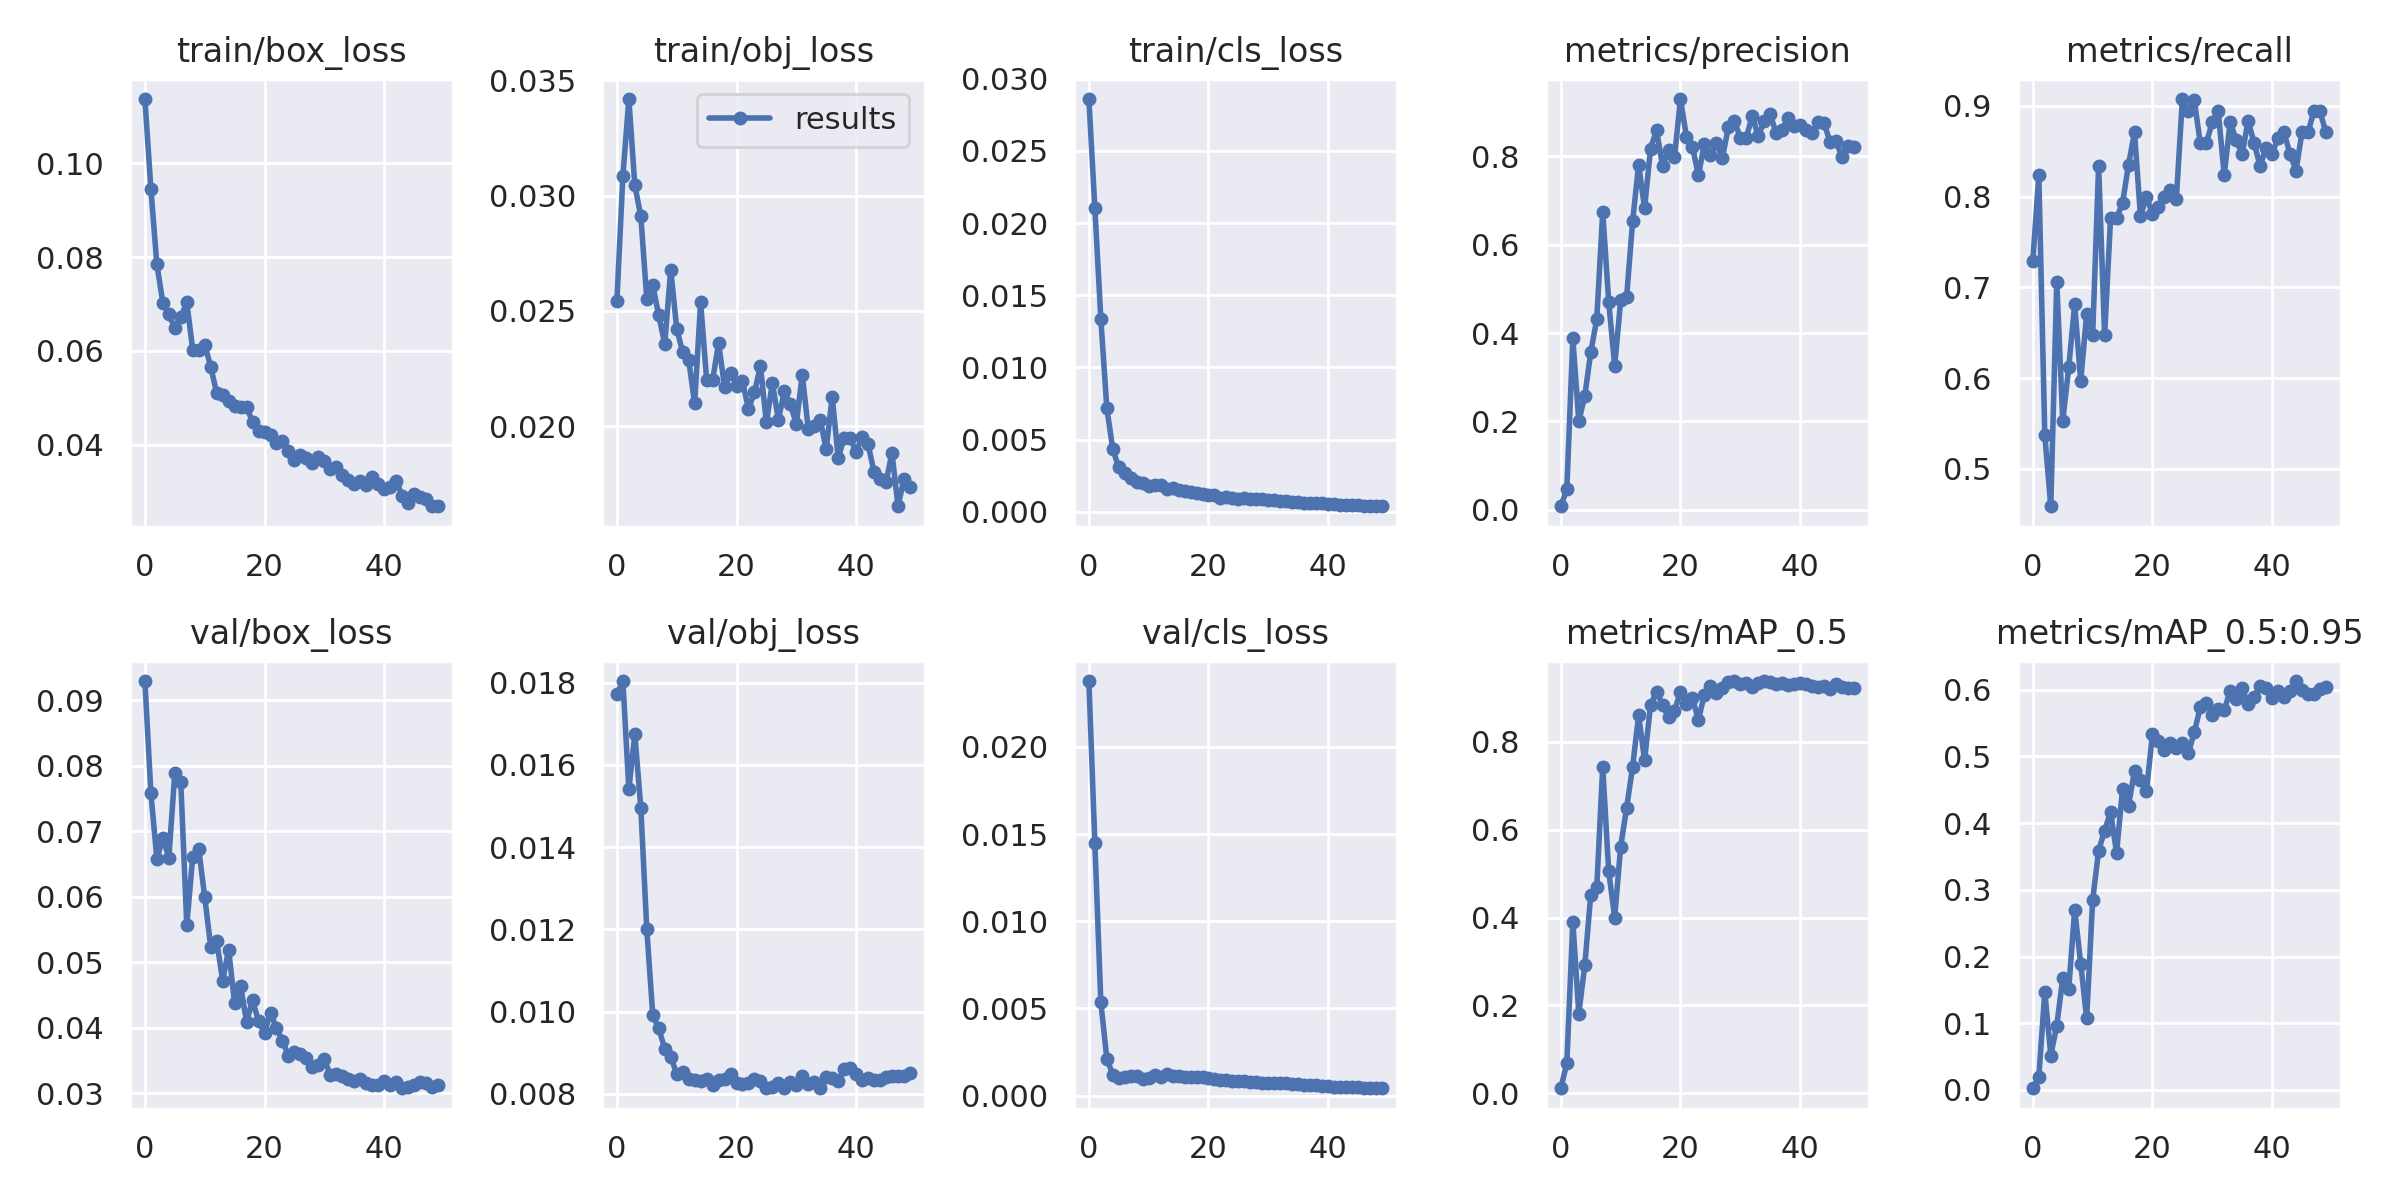

Source data for this figure (header and first rows):
epoch, train/box_loss, train/obj_loss, train/cls_loss, metrics/precision, metrics/recall, metrics/mAP_0.5, metrics/mAP_0.5:0.95, val/box_loss, val/obj_loss, val/cls_loss, x/lr0, x/lr1, x/lr2
0, 0.1137, 0.02544, 0.02859, 0.007855, 0.7294, 0.01105, 0.002614, 0.09293, 0.01772, 0.02378, 0.0901, 0.0011, 0.0011
1, 0.09451, 0.03084, 0.02104, 0.04704, 0.8235, 0.06879, 0.01954, 0.0758, 0.01804, 0.01449, 0.07925, 0.002254, 0.002254
2, 0.07842, 0.03419, 0.01335, 0.388, 0.537, 0.3907, 0.147, 0.06577, 0.0154, 0.005349, 0.06836, 0.003361, 0.003361
3, 0.07025, 0.03044, 0.007177, 0.2007, 0.4588, 0.1807, 0.0517, 0.06895, 0.01674, 0.002121, 0.05742, 0.004421, 0.004421
4, 0.06783, 0.02911, 0.004328, 0.2573, 0.7059, 0.2909, 0.09664, 0.06595, 0.01495, 0.001201, 0.04643, 0.005433, 0.005433
5, 0.06477, 0.02551, 0.003066, 0.3566, 0.5529, 0.4521, 0.1674, 0.07887, 0.012, 0.0009964, 0.0354, 0.006397, 0.006397
6, 0.06715, 0.02612, 0.002665, 0.4316, 0.6118, 0.4688, 0.1515, 0.07746, 0.009913, 0.001061, 0.02431, 0.007314, 0.007314
7, 0.07035, 0.02481, 0.002299, 0.6741, 0.6814, 0.7433, 0.2702, 0.05569, 0.009596, 0.001138, 0.01318, 0.008183, 0.008183
8, 0.06015, 0.02357, 0.002031, 0.4708, 0.5966, 0.5051, 0.1894, 0.06609, 0.009092, 0.001094, 0.008416, 0.008416, 0.008416
9, 0.06022, 0.02679, 0.002016, 0.3258, 0.6706, 0.3998, 0.1074, 0.06726, 0.008902, 0.0009598, 0.008416, 0.008416, 0.008416
10, 0.06126, 0.02424, 0.001813, 0.4738, 0.6471, 0.5616, 0.2844, 0.05991, 0.00849, 0.001022, 0.008218, 0.008218, 0.008218
11, 0.05665, 0.02321, 0.001828, 0.4825, 0.8338, 0.6502, 0.3588, 0.05239, 0.008532, 0.001205, 0.00802, 0.00802, 0.00802
12, 0.05097, 0.02288, 0.001819, 0.6526, 0.6471, 0.7434, 0.3887, 0.05324, 0.008367, 0.001092, 0.007822, 0.007822, 0.007822
13, 0.05055, 0.02099, 0.001577, 0.7815, 0.7765, 0.8604, 0.4166, 0.0472, 0.00835, 0.001231, 0.007624, 0.007624, 0.007624
14, 0.04935, 0.02539, 0.001663, 0.6832, 0.7765, 0.7588, 0.3553, 0.0519, 0.008306, 0.001116, 0.007426, 0.007426, 0.007426
15, 0.04815, 0.02203, 0.001498, 0.8179, 0.7926, 0.8846, 0.4512, 0.04372, 0.008356, 0.001122, 0.007228, 0.007228, 0.007228
16, 0.048, 0.022, 0.001423, 0.8593, 0.8353, 0.9144, 0.4261, 0.04638, 0.008207, 0.001074, 0.00703, 0.00703, 0.00703
17, 0.04792, 0.02359, 0.001354, 0.7789, 0.8706, 0.8848, 0.4784, 0.04088, 0.008347, 0.00107, 0.006832, 0.006832, 0.006832
18, 0.0449, 0.02173, 0.00126, 0.8151, 0.7781, 0.8559, 0.4646, 0.04425, 0.008363, 0.001057, 0.006634, 0.006634, 0.006634
19, 0.04293, 0.0223, 0.001245, 0.798, 0.8, 0.8714, 0.4482, 0.04095, 0.008485, 0.001063, 0.006436, 0.006436, 0.006436
20, 0.0427, 0.02173, 0.001182, 0.9299, 0.7808, 0.9143, 0.5332, 0.03923, 0.008266, 0.0009941, 0.006238, 0.006238, 0.006238
21, 0.04207, 0.02196, 0.001142, 0.8444, 0.7882, 0.8866, 0.5235, 0.04232, 0.008241, 0.0009368, 0.00604, 0.00604, 0.00604
22, 0.04043, 0.02075, 0.0009728, 0.8222, 0.8, 0.8992, 0.5101, 0.0399, 0.008262, 0.0009109, 0.005842, 0.005842, 0.005842
23, 0.04075, 0.02147, 0.0009982, 0.7572, 0.8071, 0.8508, 0.5204, 0.03798, 0.008358, 0.0008681, 0.005644, 0.005644, 0.005644
24, 0.03852, 0.02261, 0.00095, 0.8288, 0.7973, 0.9072, 0.5131, 0.03569, 0.008312, 0.0008404, 0.005446, 0.005446, 0.005446
25, 0.03675, 0.02017, 0.0009034, 0.8024, 0.9074, 0.9282, 0.5202, 0.03623, 0.008139, 0.000808, 0.005248, 0.005248, 0.005248
26, 0.03787, 0.02186, 0.0009139, 0.831, 0.8941, 0.9117, 0.5045, 0.03597, 0.008162, 0.0008155, 0.00505, 0.00505, 0.00505
27, 0.03717, 0.0203, 0.0008794, 0.7962, 0.9059, 0.9238, 0.5365, 0.03537, 0.00826, 0.0007944, 0.004852, 0.004852, 0.004852
28, 0.03599, 0.02151, 0.0008663, 0.8657, 0.8588, 0.9362, 0.5735, 0.03395, 0.008138, 0.0007517, 0.004654, 0.004654, 0.004654
29, 0.03743, 0.02095, 0.000854, 0.8806, 0.8588, 0.9388, 0.5798, 0.0343, 0.008296, 0.0007358, 0.004456, 0.004456, 0.004456
30, 0.03656, 0.02012, 0.0007993, 0.8426, 0.8817, 0.9328, 0.5622, 0.03519, 0.008226, 0.0007254, 0.004258, 0.004258, 0.004258
31, 0.03473, 0.02224, 0.0007948, 0.8422, 0.8941, 0.9335, 0.5707, 0.03281, 0.008435, 0.0007144, 0.00406, 0.00406, 0.00406
32, 0.03516, 0.01989, 0.0007088, 0.8913, 0.8235, 0.9256, 0.5693, 0.03288, 0.008234, 0.0006964, 0.003862, 0.003862, 0.003862
33, 0.03358, 0.02001, 0.0007225, 0.8459, 0.8823, 0.9341, 0.5986, 0.03258, 0.008292, 0.0006946, 0.003664, 0.003664, 0.003664
34, 0.03235, 0.02029, 0.0007013, 0.8799, 0.8618, 0.9378, 0.5863, 0.03215, 0.008145, 0.0006577, 0.003466, 0.003466, 0.003466
35, 0.03154, 0.01901, 0.0006523, 0.8964, 0.8471, 0.9368, 0.6018, 0.03182, 0.008415, 0.0006366, 0.003268, 0.003268, 0.003268
36, 0.03212, 0.02129, 0.0006298, 0.8524, 0.8835, 0.9327, 0.579, 0.0322, 0.008384, 0.0006068, 0.00307, 0.00307, 0.00307
37, 0.03128, 0.01864, 0.0005995, 0.8609, 0.8588, 0.9346, 0.5889, 0.03152, 0.008318, 0.0005864, 0.002872, 0.002872, 0.002872
38, 0.03317, 0.01948, 0.0005925, 0.8873, 0.8337, 0.9307, 0.6056, 0.03129, 0.008604, 0.0005881, 0.002674, 0.002674, 0.002674
39, 0.03161, 0.01949, 0.0005686, 0.8683, 0.8536, 0.9315, 0.6025, 0.03128, 0.00862, 0.0005728, 0.002476, 0.002476, 0.002476
40, 0.03046, 0.01889, 0.0005421, 0.8709, 0.8471, 0.9339, 0.5876, 0.03182, 0.008486, 0.0005487, 0.002278, 0.002278, 0.002278
41, 0.03085, 0.01954, 0.0005557, 0.8597, 0.8648, 0.931, 0.5976, 0.03128, 0.008338, 0.0005194, 0.00208, 0.00208, 0.00208
42, 0.0323, 0.01923, 0.00048, 0.8536, 0.8706, 0.927, 0.5892, 0.03166, 0.008379, 0.0004988, 0.001882, 0.001882, 0.001882
43, 0.02914, 0.01802, 0.0004594, 0.8779, 0.8471, 0.9257, 0.598, 0.03075, 0.008332, 0.0004824, 0.001684, 0.001684, 0.001684
44, 0.02759, 0.01774, 0.00043, 0.8757, 0.8285, 0.9278, 0.613, 0.03089, 0.008336, 0.0004741, 0.001486, 0.001486, 0.001486
45, 0.0295, 0.01759, 0.0004344, 0.8336, 0.8706, 0.9206, 0.5995, 0.03124, 0.008408, 0.0004655, 0.001288, 0.001288, 0.001288
46, 0.02887, 0.01885, 0.0004166, 0.8352, 0.8706, 0.9313, 0.5931, 0.03175, 0.00844, 0.0004478, 0.00109, 0.00109, 0.00109
47, 0.0284, 0.01654, 0.0003815, 0.7988, 0.8941, 0.9259, 0.5934, 0.03153, 0.00844, 0.0004264, 0.000892, 0.000892, 0.000892
48, 0.027, 0.01771, 0.0003917, 0.8241, 0.8941, 0.9233, 0.6009, 0.03096, 0.008438, 0.0004232, 0.000694, 0.000694, 0.000694
49, 0.02685, 0.01739, 0.0003752, 0.8223, 0.8708, 0.9234, 0.6044, 0.03118, 0.008517, 0.00042, 0.000496, 0.000496, 0.000496
